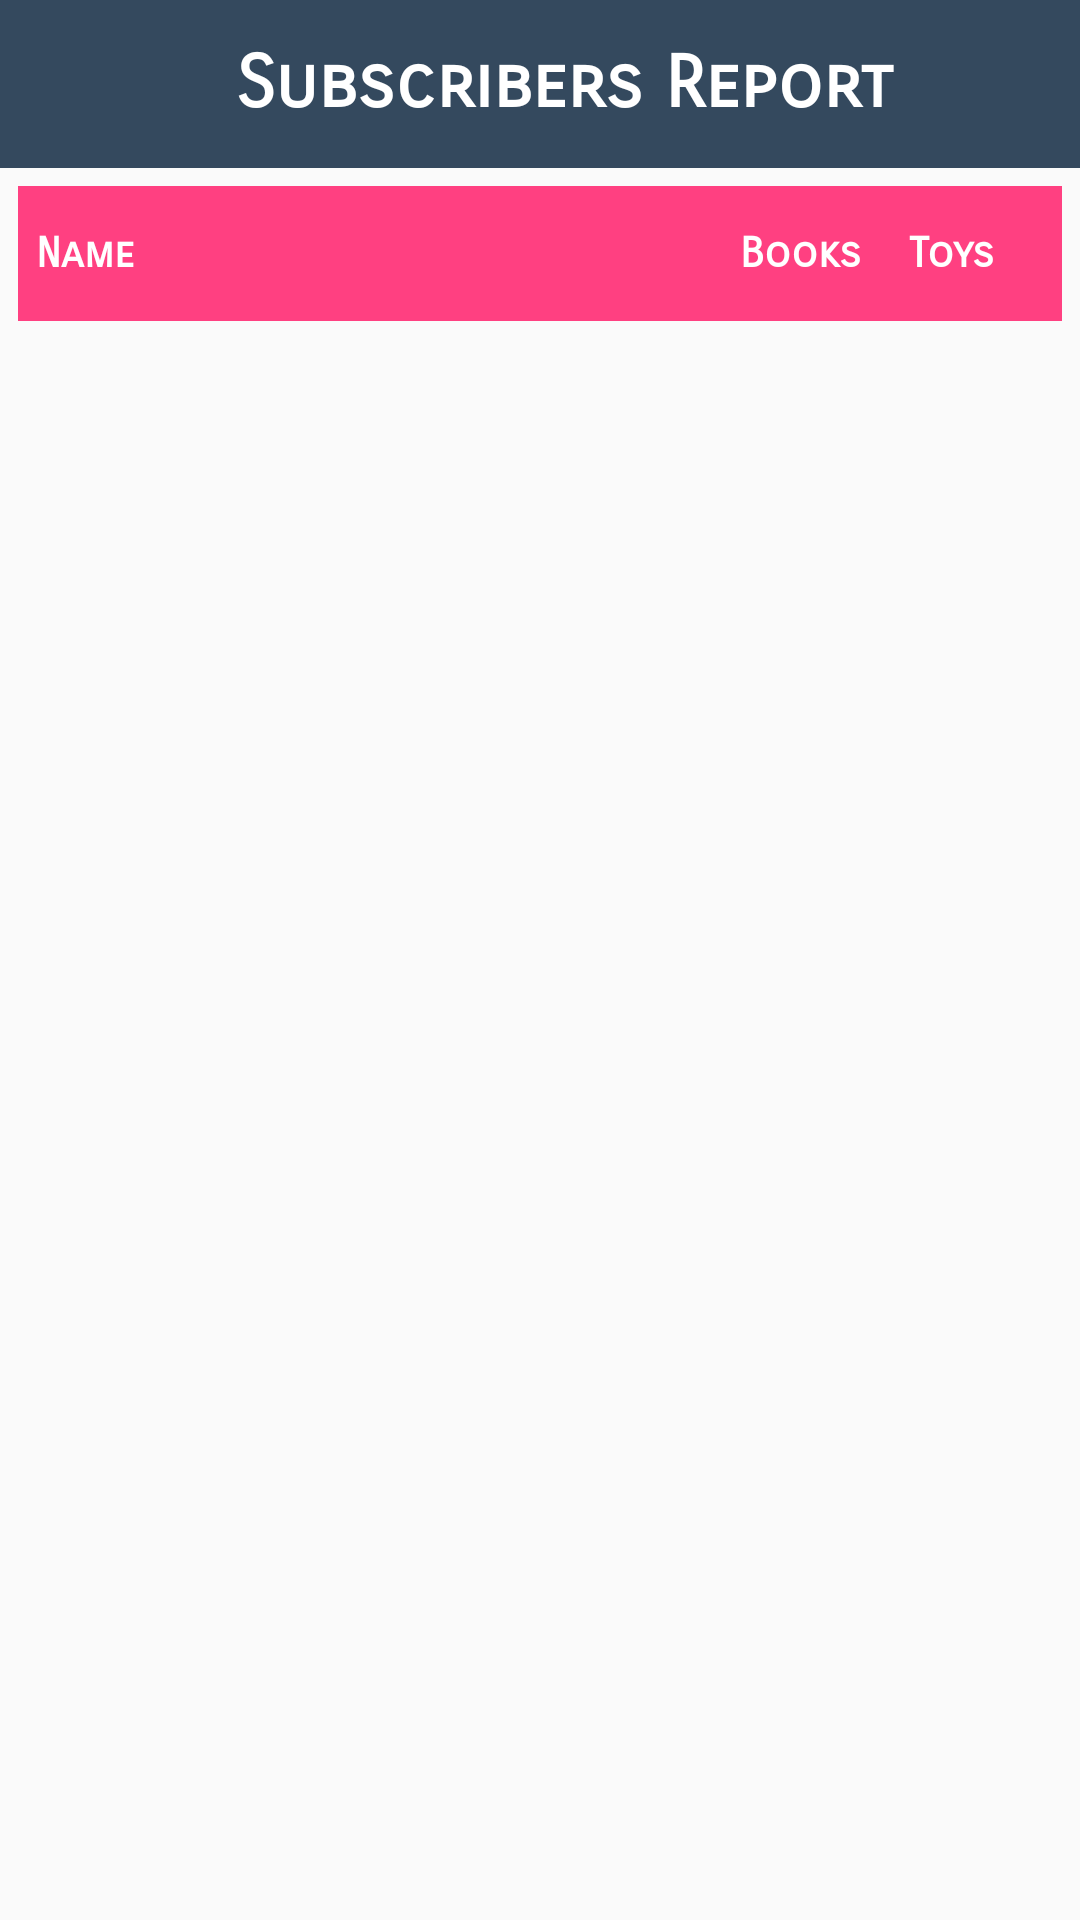

This screen was rendered from an Android layout file. Write that file and the resources it references.
<!-- AndroidManifest.xml: application theme AppTheme -->
<!-- res/layout/activity_final_details.xml -->
<?xml version="1.0" encoding="utf-8"?>
<LinearLayout
    xmlns:android="http://schemas.android.com/apk/res/android"
    xmlns:app="http://schemas.android.com/apk/res-auto"
    xmlns:tools="http://schemas.android.com/tools"
    android:layout_width="match_parent"
    android:layout_height="match_parent"
    android:orientation="vertical"
    tools:context="com.example.anonymous.librarian.FinalDetailsActivity">

    <android.support.v7.widget.Toolbar
        android:layout_width="match_parent"
        android:layout_height="?attr/actionBarSize"
        android:background="@color/colorPrimary"
        android:id="@+id/report_toolbar">

        <TextView
            android:layout_width="match_parent"
            android:layout_height="match_parent"
            android:fontFamily="sans-serif-smallcaps"
            android:text="Subscribers Report"
            style="@style/TextAppearance.AppCompat.Headline"
            android:textStyle="bold"
            android:gravity="center"
            android:textColor="@android:color/white" />

    </android.support.v7.widget.Toolbar>

    <LinearLayout
        android:layout_width="match_parent"
        android:layout_height="45dp"
        android:layout_margin="6dp"
        android:background="@color/colorAccent"
        android:orientation="horizontal">

        <TextView
            android:text="Name"
            android:layout_width="0dp"
            android:layout_height="match_parent"
            android:layout_weight="1"
            android:textColor="@android:color/white"
            android:fontFamily="sans-serif-smallcaps"
            android:layout_margin="6dp"
            android:textStyle="bold"
            android:gravity="center_vertical"/>

        <TextView
            android:text="Books"
            android:layout_width="0dp"
            android:layout_height="match_parent"
            android:layout_weight="0.2"
            android:textColor="@android:color/white"
            android:textStyle="bold"
            android:fontFamily="sans-serif-smallcaps"
            android:layout_margin="6dp"
            android:gravity="center_vertical"/>

        <TextView
            android:text="Toys"
            android:layout_width="0dp"
            android:layout_height="match_parent"
            android:layout_weight="0.2"
            android:textStyle="bold"
            android:fontFamily="sans-serif-smallcaps"
            android:layout_margin="6dp"
            android:textColor="@android:color/white"
            android:gravity="center_vertical"/>

    </LinearLayout>

    <ListView
        android:clickable="false"
        android:divider="@android:color/transparent"
        android:dividerHeight="3dp"
        android:layout_width="match_parent"
        android:layout_height="wrap_content"
        android:layout_margin="6dp"
        android:id="@+id/report_list_view"/>

</LinearLayout>
<!-- resources referenced by this layout -->
<resources>
  <color name="colorAccent">#FF4081</color>
  <color name="colorPrimary">#34495E</color>
  <style name="AppTheme" parent="Theme.AppCompat.Light.NoActionBar">
          
          <item name="colorPrimary">@color/colorPrimary</item>
          <item name="colorPrimaryDark">@color/colorPrimaryDark</item>
          <item name="colorAccent">@color/colorAccent</item>
      </style>
  <color name="colorPrimaryDark">#212E3B</color>
</resources>
